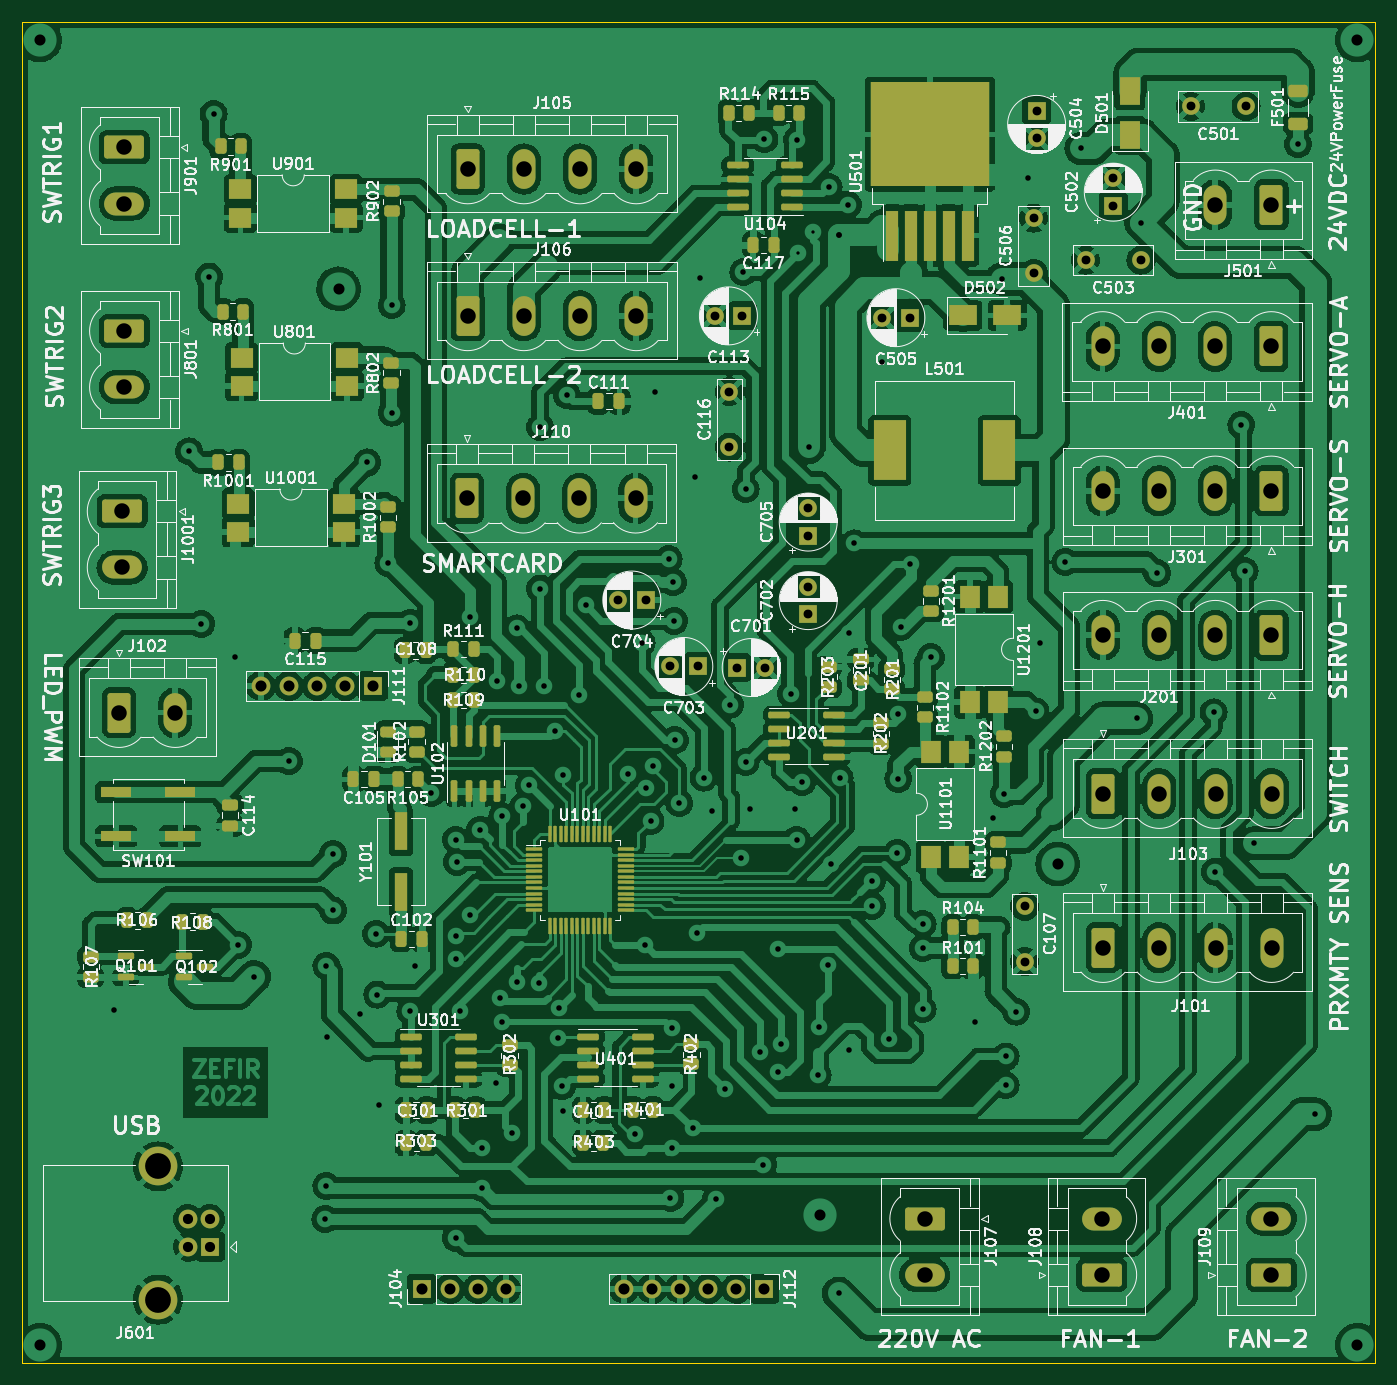
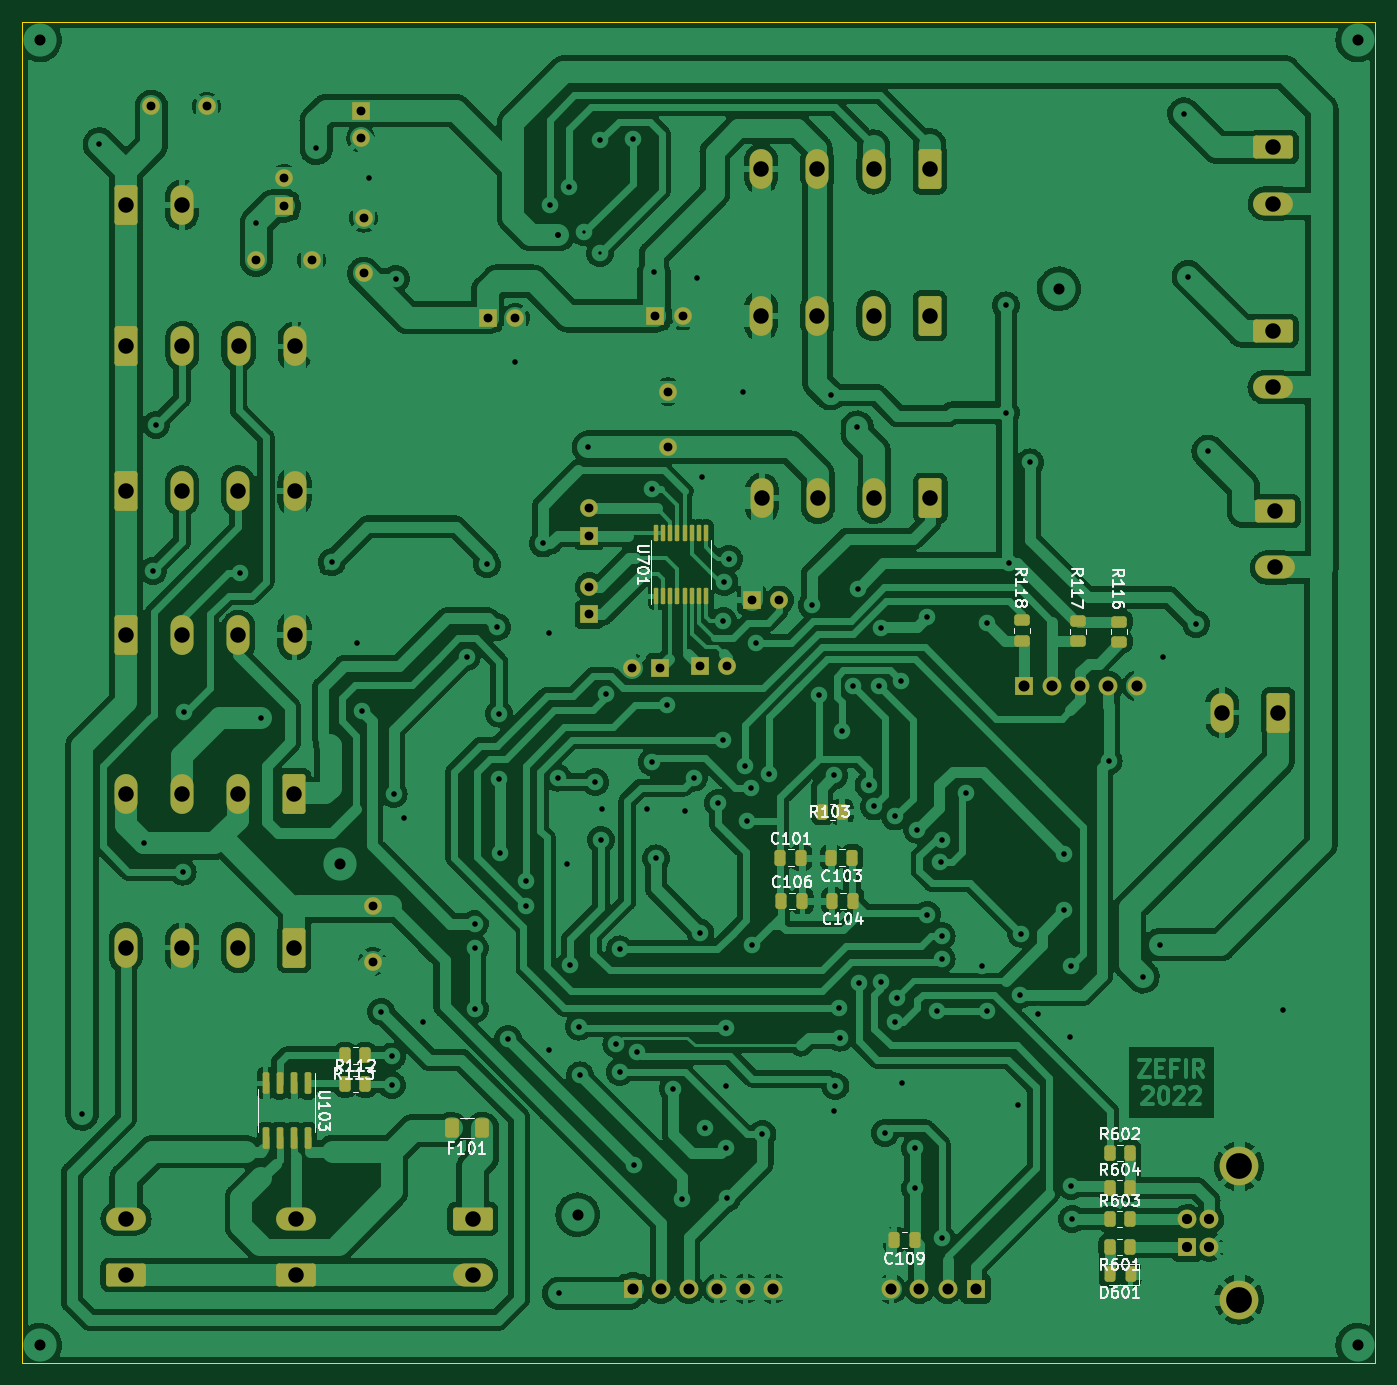
Circuit board: 11 layer files. Board 122.3 x 121.2 mm.
- bottom_copper: commboard-B_Cu.gbr (511014 bytes)
- bottom_mask: commboard-B_Mask.gbr (7942 bytes)
- paste: commboard-B_Paste.gbr (3950 bytes)
- bottom_silk: commboard-B_Silkscreen.gbr (28671 bytes)
- outline: commboard-Edge_Cuts.gbr (686 bytes)
- top_copper: commboard-F_Cu.gbr (758325 bytes)
- top_mask: commboard-F_Mask.gbr (13885 bytes)
- paste: commboard-F_Paste.gbr (9957 bytes)
- top_silk: commboard-F_Silkscreen.gbr (255357 bytes)
- drill: commboard-NPTH.drl (272 bytes)
- drill: commboard-PTH.drl (4835 bytes)

=== bottom_copper: commboard-B_Cu.gbr (511014 bytes, source omitted) ===
=== bottom_mask: commboard-B_Mask.gbr (7942 bytes, source omitted) ===
=== paste: commboard-B_Paste.gbr ===
%TF.GenerationSoftware,KiCad,Pcbnew,(6.0.8)*%
%TF.CreationDate,2022-10-21T20:54:02+03:00*%
%TF.ProjectId,commboard,636f6d6d-626f-4617-9264-2e6b69636164,rev?*%
%TF.SameCoordinates,Original*%
%TF.FileFunction,Paste,Bot*%
%TF.FilePolarity,Positive*%
%FSLAX46Y46*%
G04 Gerber Fmt 4.6, Leading zero omitted, Abs format (unit mm)*
G04 Created by KiCad (PCBNEW (6.0.8)) date 2022-10-21 20:54:02*
%MOMM*%
%LPD*%
G01*
G04 APERTURE LIST*
G04 Aperture macros list*
%AMRoundRect*
0 Rectangle with rounded corners*
0 $1 Rounding radius*
0 $2 $3 $4 $5 $6 $7 $8 $9 X,Y pos of 4 corners*
0 Add a 4 corners polygon primitive as box body*
4,1,4,$2,$3,$4,$5,$6,$7,$8,$9,$2,$3,0*
0 Add four circle primitives for the rounded corners*
1,1,$1+$1,$2,$3*
1,1,$1+$1,$4,$5*
1,1,$1+$1,$6,$7*
1,1,$1+$1,$8,$9*
0 Add four rect primitives between the rounded corners*
20,1,$1+$1,$2,$3,$4,$5,0*
20,1,$1+$1,$4,$5,$6,$7,0*
20,1,$1+$1,$6,$7,$8,$9,0*
20,1,$1+$1,$8,$9,$2,$3,0*%
G04 Aperture macros list end*
%ADD10RoundRect,0.250000X-0.250000X-0.475000X0.250000X-0.475000X0.250000X0.475000X-0.250000X0.475000X0*%
%ADD11RoundRect,0.250000X-0.262500X-0.450000X0.262500X-0.450000X0.262500X0.450000X-0.262500X0.450000X0*%
%ADD12RoundRect,0.250000X-0.450000X0.262500X-0.450000X-0.262500X0.450000X-0.262500X0.450000X0.262500X0*%
%ADD13RoundRect,0.250000X0.450000X-0.262500X0.450000X0.262500X-0.450000X0.262500X-0.450000X-0.262500X0*%
%ADD14RoundRect,0.150000X-0.150000X0.825000X-0.150000X-0.825000X0.150000X-0.825000X0.150000X0.825000X0*%
%ADD15RoundRect,0.250000X0.262500X0.450000X-0.262500X0.450000X-0.262500X-0.450000X0.262500X-0.450000X0*%
%ADD16RoundRect,0.250000X0.250000X0.475000X-0.250000X0.475000X-0.250000X-0.475000X0.250000X-0.475000X0*%
%ADD17RoundRect,0.250000X-0.375000X-0.625000X0.375000X-0.625000X0.375000X0.625000X-0.375000X0.625000X0*%
%ADD18RoundRect,0.100000X0.100000X-0.637500X0.100000X0.637500X-0.100000X0.637500X-0.100000X-0.637500X0*%
%ADD19RoundRect,0.243750X-0.243750X-0.456250X0.243750X-0.456250X0.243750X0.456250X-0.243750X0.456250X0*%
G04 APERTURE END LIST*
D10*
%TO.C,C103*%
X87280000Y-115518750D03*
X89180000Y-115518750D03*
%TD*%
D11*
%TO.C,R601*%
X62175000Y-150700000D03*
X64000000Y-150700000D03*
%TD*%
D12*
%TO.C,R116*%
X63140000Y-94187500D03*
X63140000Y-96012500D03*
%TD*%
%TO.C,R117*%
X66840000Y-94131250D03*
X66840000Y-95956250D03*
%TD*%
D13*
%TO.C,R118*%
X71940000Y-95900000D03*
X71940000Y-94075000D03*
%TD*%
D14*
%TO.C,U103*%
X136495000Y-135925000D03*
X137765000Y-135925000D03*
X139035000Y-135925000D03*
X140305000Y-135925000D03*
X140305000Y-140875000D03*
X139035000Y-140875000D03*
X137765000Y-140875000D03*
X136495000Y-140875000D03*
%TD*%
D15*
%TO.C,R103*%
X90000000Y-111400000D03*
X88175000Y-111400000D03*
%TD*%
%TO.C,R113*%
X133125000Y-133400000D03*
X131300000Y-133400000D03*
%TD*%
D16*
%TO.C,C101*%
X93780000Y-115518750D03*
X91880000Y-115518750D03*
%TD*%
D10*
%TO.C,C104*%
X87180000Y-119418750D03*
X89080000Y-119418750D03*
%TD*%
D15*
%TO.C,R112*%
X133100000Y-136000000D03*
X131275000Y-136000000D03*
%TD*%
D17*
%TO.C,F101*%
X120700000Y-140000000D03*
X123500000Y-140000000D03*
%TD*%
D16*
%TO.C,C106*%
X93680000Y-119418750D03*
X91780000Y-119418750D03*
%TD*%
D15*
%TO.C,R603*%
X64000000Y-148200000D03*
X62175000Y-148200000D03*
%TD*%
D18*
%TO.C,U701*%
X105030000Y-91906250D03*
X104380000Y-91906250D03*
X103730000Y-91906250D03*
X103080000Y-91906250D03*
X102430000Y-91906250D03*
X101780000Y-91906250D03*
X101130000Y-91906250D03*
X100480000Y-91906250D03*
X100480000Y-86181250D03*
X101130000Y-86181250D03*
X101780000Y-86181250D03*
X102430000Y-86181250D03*
X103080000Y-86181250D03*
X103730000Y-86181250D03*
X104380000Y-86181250D03*
X105030000Y-86181250D03*
%TD*%
D15*
%TO.C,R604*%
X64000000Y-145400000D03*
X62175000Y-145400000D03*
%TD*%
%TO.C,R602*%
X63987500Y-142200000D03*
X62162500Y-142200000D03*
%TD*%
D10*
%TO.C,C109*%
X81600000Y-150100000D03*
X83500000Y-150100000D03*
%TD*%
D19*
%TO.C,D601*%
X62125000Y-153200000D03*
X64000000Y-153200000D03*
%TD*%
M02*

=== bottom_silk: commboard-B_Silkscreen.gbr (28671 bytes, source omitted) ===
=== outline: commboard-Edge_Cuts.gbr ===
%TF.GenerationSoftware,KiCad,Pcbnew,(6.0.8)*%
%TF.CreationDate,2022-10-21T20:54:02+03:00*%
%TF.ProjectId,commboard,636f6d6d-626f-4617-9264-2e6b69636164,rev?*%
%TF.SameCoordinates,Original*%
%TF.FileFunction,Profile,NP*%
%FSLAX46Y46*%
G04 Gerber Fmt 4.6, Leading zero omitted, Abs format (unit mm)*
G04 Created by KiCad (PCBNEW (6.0.8)) date 2022-10-21 20:54:02*
%MOMM*%
%LPD*%
G01*
G04 APERTURE LIST*
%TA.AperFunction,Profile*%
%ADD10C,0.100000*%
%TD*%
G04 APERTURE END LIST*
D10*
X162300000Y-40000000D02*
X40000000Y-40000000D01*
X40000000Y-40000000D02*
X40000000Y-161200000D01*
X40000000Y-161200000D02*
X162300000Y-161200000D01*
X162300000Y-161200000D02*
X162300000Y-40000000D01*
M02*

=== top_copper: commboard-F_Cu.gbr (758325 bytes, source omitted) ===
=== top_mask: commboard-F_Mask.gbr (13885 bytes, source omitted) ===
=== paste: commboard-F_Paste.gbr (9957 bytes, source omitted) ===
=== top_silk: commboard-F_Silkscreen.gbr (255357 bytes, source omitted) ===
=== drill: commboard-NPTH.drl ===
M48
; DRILL file {KiCad (6.0.8)} date Fri Oct 21 20:54:04 2022
; FORMAT={-:-/ absolute / inch / decimal}
; #@! TF.CreationDate,2022-10-21T20:54:04+03:00
; #@! TF.GenerationSoftware,Kicad,Pcbnew,(6.0.8)
; #@! TF.FileFunction,NonPlated,1,2,NPTH
FMAT,2
INCH
%
G90
G05
T0
M30

=== drill: commboard-PTH.drl ===
M48
; DRILL file {KiCad (6.0.8)} date Fri Oct 21 20:54:04 2022
; FORMAT={-:-/ absolute / inch / decimal}
; #@! TF.CreationDate,2022-10-21T20:54:04+03:00
; #@! TF.GenerationSoftware,Kicad,Pcbnew,(6.0.8)
; #@! TF.FileFunction,Plated,1,2,PTH
FMAT,2
INCH
; #@! TA.AperFunction,Plated,PTH,ViaDrill
T1C0.0118
; #@! TA.AperFunction,Plated,PTH,ViaDrill
T2C0.0197
; #@! TA.AperFunction,Plated,PTH,ComponentDrill
T3C0.0315
; #@! TA.AperFunction,Plated,PTH,ComponentDrill
T4C0.0362
; #@! TA.AperFunction,Plated,PTH,ViaDrill
T5C0.0394
; #@! TA.AperFunction,Plated,PTH,ComponentDrill
T6C0.0394
; #@! TA.AperFunction,Plated,PTH,ComponentDrill
T7C0.0551
; #@! TA.AperFunction,Plated,PTH,ComponentDrill
T8C0.0917
%
G90
G05
T1
X4.3346Y-2.3976
X4.3898Y-2.3228
T2
X1.9016Y-5.0906
X2.1693Y-3.1024
X2.2126Y-3.7165
X2.2402Y-2.4803
X2.2559Y-1.9016
X2.3307Y-3.8346
X2.3425Y-4.8583
X2.4016Y-4.9724
X2.5236Y-4.2047
X2.6535Y-5.8346
X2.6575Y-4.9331
X2.6575Y-5.7165
X2.6614Y-5.185
X2.6811Y-4.5354
X2.6811Y-4.7362
X2.7756Y-5.1063
X2.8031Y-3.1417
X2.8346Y-4.8189
X2.8386Y-5.0354
X2.8465Y-5.4291
X2.8778Y-3.4998
X2.8898Y-2.5827
X2.8898Y-2.9646
X2.9567Y-3.7126
X2.9567Y-5.0945
X2.9744Y-4.935
X3.0315Y-4.3189
X3.1181Y-4.4843
X3.1181Y-4.8268
X3.1181Y-4.9094
X3.1181Y-5.9016
X3.122Y-4.563
X3.1339Y-5.0945
X3.1693Y-3.6929
X3.1693Y-4.752
X3.2047Y-4.4488
X3.2126Y-5.5827
X3.2126Y-5.7244
X3.2598Y-5.3504
X3.2638Y-3.9213
X3.2756Y-5.0472
X3.2835Y-4.4016
X3.2835Y-5.1339
X3.3189Y-5.5276
X3.3346Y-3.7323
X3.3346Y-4.9921
X3.3425Y-3.937
X3.3583Y-4.3661
X3.378Y-4.2913
X3.4134Y-4.9961
X3.4173Y-3.5906
X3.4185Y-3.0165
X3.4331Y-3.937
X3.4724Y-4.0984
X3.4803Y-5.189
X3.4843Y-5.0827
X3.4961Y-5.3622
X3.5Y-4.2559
X3.5Y-5.4488
X3.513Y-2.9023
X3.5551Y-3.9685
X3.5799Y-3.6496
X3.7323Y-4.252
X3.7559Y-5.5315
X3.7795Y-3.7835
X3.7913Y-4.8583
X3.7953Y-4.2992
X3.811Y-4.4173
X3.8189Y-4.2205
X3.8264Y-2.892
X3.8752Y-3.485
X3.8819Y-5.7598
X3.8858Y-5.1535
X3.8858Y-5.3622
X3.8858Y-5.5827
X3.8909Y-3.5677
X3.8949Y-3.7055
X3.8976Y-4.1299
X3.9134Y-4.3543
X3.9606Y-5.5118
X3.9697Y-3.1937
X3.9764Y-4.815
X3.9882Y-2.4843
X4.0Y-4.2638
X4.0315Y-4.3819
X4.0433Y-5.7638
X4.0748Y-5.3701
X4.0945Y-4.0039
X4.1339Y-4.5512
X4.1417Y-2.4646
X4.1496Y-3.237
X4.1496Y-4.2087
X4.1654Y-4.374
X4.2008Y-5.2402
X4.2126Y-5.6417
X4.2165Y-1.9921
X4.2638Y-4.8746
X4.2638Y-5.311
X4.2756Y-5.2126
X4.311Y-3.9646
X4.3268Y-4.374
X4.3307Y-4.4843
X4.3327Y-1.9941
X4.3504Y-4.2795
X4.3752Y-3.0874
X4.4055Y-5.3228
X4.4094Y-5.1496
X4.4409Y-4.9291
X4.4449Y-2.1614
X4.4528Y-4.5709
X4.4803Y-6.0984
X4.4815Y-2.3314
X4.4815Y-2.3314
X4.4843Y-4.2638
X4.513Y-2.2251
X4.5157Y-3.748
X4.5157Y-5.2323
X4.5366Y-3.4299
X4.5984Y-4.6299
X4.5984Y-4.7205
X4.635Y-2.7842
X4.6614Y-5.1929
X4.689Y-4.5315
X4.6929Y-4.0354
X4.6929Y-4.2677
X4.7008Y-3.7283
X4.7362Y-3.5039
X4.7795Y-4.7835
X4.7795Y-4.8701
X4.7795Y-5.0866
X4.8083Y-3.8345
X4.9646Y-5.1339
X5.0315Y-4.4055
X5.0602Y-2.4889
X5.0681Y-4.3227
X5.0748Y-5.2559
X5.0748Y-5.3583
X5.1122Y-5.0965
X5.1547Y-2.1307
X5.1811Y-4.0276
X5.198Y-3.7834
X5.2874Y-3.4961
X5.3437Y-2.0244
X5.5406Y-4.0519
X5.5563Y-2.2881
X5.6142Y-3.5354
X5.815Y-4.0315
X5.8189Y-4.5984
X5.9134Y-3.0079
X5.9252Y-3.5276
X5.9579Y-4.4968
X6.1154Y-2.0086
X6.1772Y-5.4606
T3
X3.6953Y-3.6316
X3.7937Y-3.6316
X3.8803Y-3.8679
X3.9787Y-3.8679
X4.039Y-2.6204
X4.0917Y-2.8905
X4.0917Y-3.0874
X4.1201Y-3.8718
X4.1374Y-2.6204
X4.2185Y-3.8718
X4.3722Y-3.3049
X4.3722Y-3.4033
X4.3722Y-3.5844
X4.3722Y-3.6828
X4.635Y-2.6267
X4.7335Y-2.6267
X5.1429Y-4.7212
X5.1429Y-4.9181
X5.1744Y-2.2724
X5.1744Y-2.4692
X5.185Y-1.8896
X5.185Y-1.988
X5.3594Y-2.422
X5.4579Y-2.1309
X5.4579Y-2.2293
X5.5563Y-2.422
X5.7335Y-1.8748
X5.9303Y-1.8748
T4
X2.1654Y-5.8346
X2.1654Y-5.9331
X2.2441Y-5.8346
X2.2441Y-5.9331
T5
X1.6378Y-1.6378
X1.6378Y-6.2835
X2.7008Y-2.5236
X4.4134Y-5.8189
X5.2598Y-4.5709
X6.3268Y-1.6378
X6.3268Y-6.2835
T6
X2.4244Y-3.937
X2.5244Y-3.937
X2.6244Y-3.937
X2.7244Y-3.937
X2.8244Y-3.937
X2.9969Y-6.0827
X3.0969Y-6.0827
X3.1969Y-6.0827
X3.2969Y-6.0827
X3.7165Y-6.0827
X3.8165Y-6.0827
X3.9165Y-6.0827
X4.0165Y-6.0827
X4.1165Y-6.0827
X4.2165Y-6.0827
T7
X1.9197Y-4.0324
X1.9303Y-3.3157
X1.9303Y-3.5157
X1.9382Y-2.0204
X1.9382Y-2.2204
X1.9386Y-2.6743
X1.9386Y-2.8743
X2.1197Y-4.0324
X3.1579Y-3.2693
X3.1602Y-2.0976
X3.1602Y-2.6204
X3.3579Y-3.2693
X3.3602Y-2.0976
X3.3602Y-2.6204
X3.5579Y-3.2693
X3.5602Y-2.0976
X3.5602Y-2.6204
X3.7579Y-3.2693
X3.7602Y-2.0976
X3.7602Y-2.6204
X4.7865Y-5.8331
X4.7865Y-6.0331
X5.4173Y-5.8331
X5.4173Y-6.0331
X5.4201Y-2.7291
X5.4209Y-3.2431
X5.4209Y-3.7566
X5.4217Y-4.3205
X5.4217Y-4.8687
X5.6201Y-2.7291
X5.6209Y-3.2431
X5.6209Y-3.7566
X5.6217Y-4.3205
X5.6217Y-4.8687
X5.8201Y-2.7291
X5.8209Y-2.2251
X5.8209Y-3.2431
X5.8209Y-3.7566
X5.8217Y-4.3205
X5.8217Y-4.8687
X6.0201Y-2.7291
X6.0206Y-5.8331
X6.0206Y-6.0331
X6.0209Y-2.2251
X6.0209Y-3.2431
X6.0209Y-3.7566
X6.0217Y-4.3205
X6.0217Y-4.8687
T8
X2.0587Y-5.6469
X2.0587Y-6.1209
T0
M30

